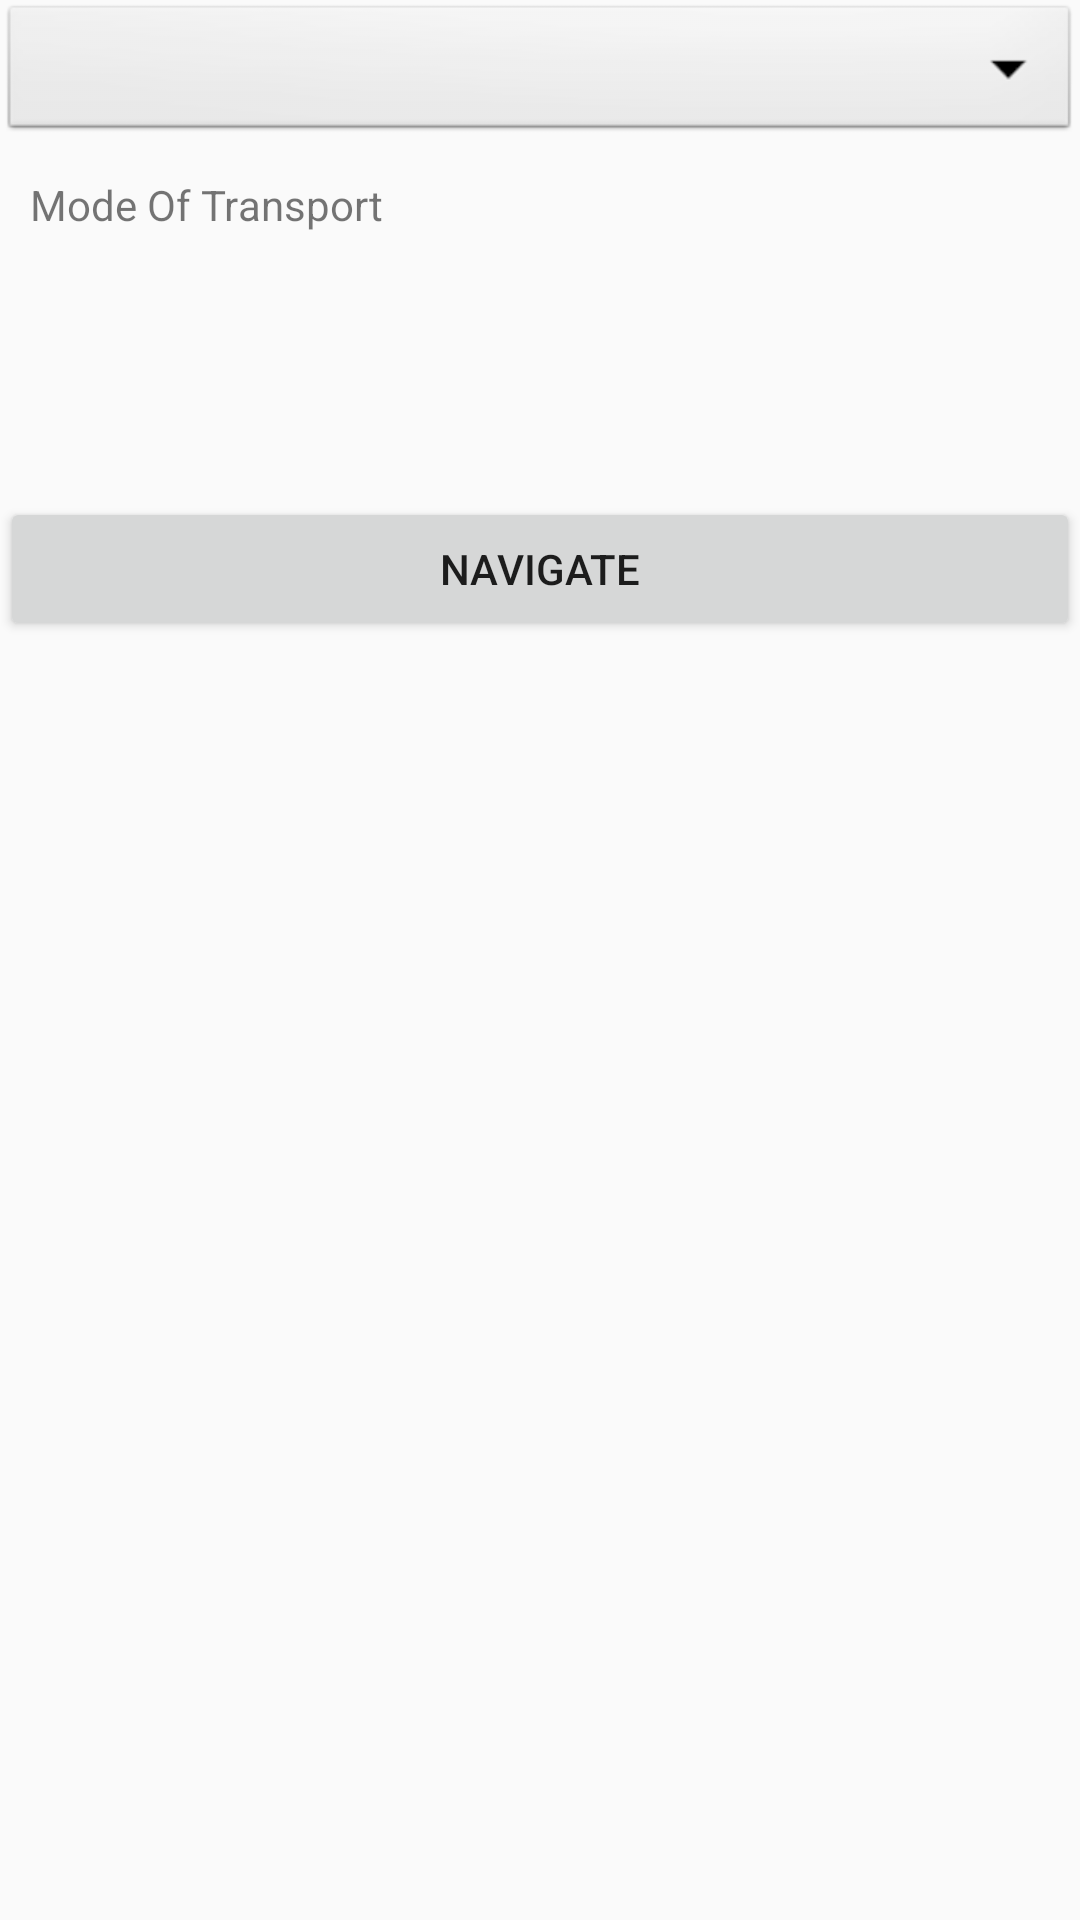

The Android layout XML behind this screen, and the referenced resources:
<!-- AndroidManifest.xml: application theme AppBaseTheme -->
<!-- res/layout/scenario2_fragment.xml -->
<?xml version="1.0" encoding="utf-8"?>


<RelativeLayout xmlns:android="http://schemas.android.com/apk/res/android"
    android:layout_width="match_parent"
    android:layout_height="match_parent"
    android:layout_margin="20dp">

<LinearLayout
    android:layout_width="match_parent"
    android:layout_height="match_parent"
    android:orientation="vertical"
    android:layout_centerInParent="true">

    <Spinner
        android:id="@+id/spinner1"
        android:layout_width="match_parent"
        android:layout_height="wrap_content"
        android:background="@android:drawable/btn_dropdown"
        android:spinnerMode="dropdown"/>

    <TextView
        android:layout_width="match_parent"
        android:layout_height="wrap_content"
        android:text="Mode Of Transport"
        android:layout_margin="10dp"
        />

    <TextView
        android:layout_width="match_parent"
        android:layout_height="wrap_content"
        android:id="@+id/car"
        android:layout_margin="10dp"
        />

    <TextView
        android:layout_width="match_parent"
        android:layout_height="wrap_content"
        android:id="@+id/train"
        android:layout_margin="10dp"
        />

    <Button
        android:layout_width="match_parent"
        android:layout_height="wrap_content"
        android:text="@string/navigate"
        android:id="@+id/navigate"/>



</LinearLayout>

</RelativeLayout>
<!-- resources referenced by this layout -->
<resources>
  <string name="navigate">NAVIGATE</string>
  <style name="AppBaseTheme" parent="Theme.AppCompat.Light.NoActionBar">
          
          <item name="android:windowActionBar">true</item>
      </style>
</resources>
